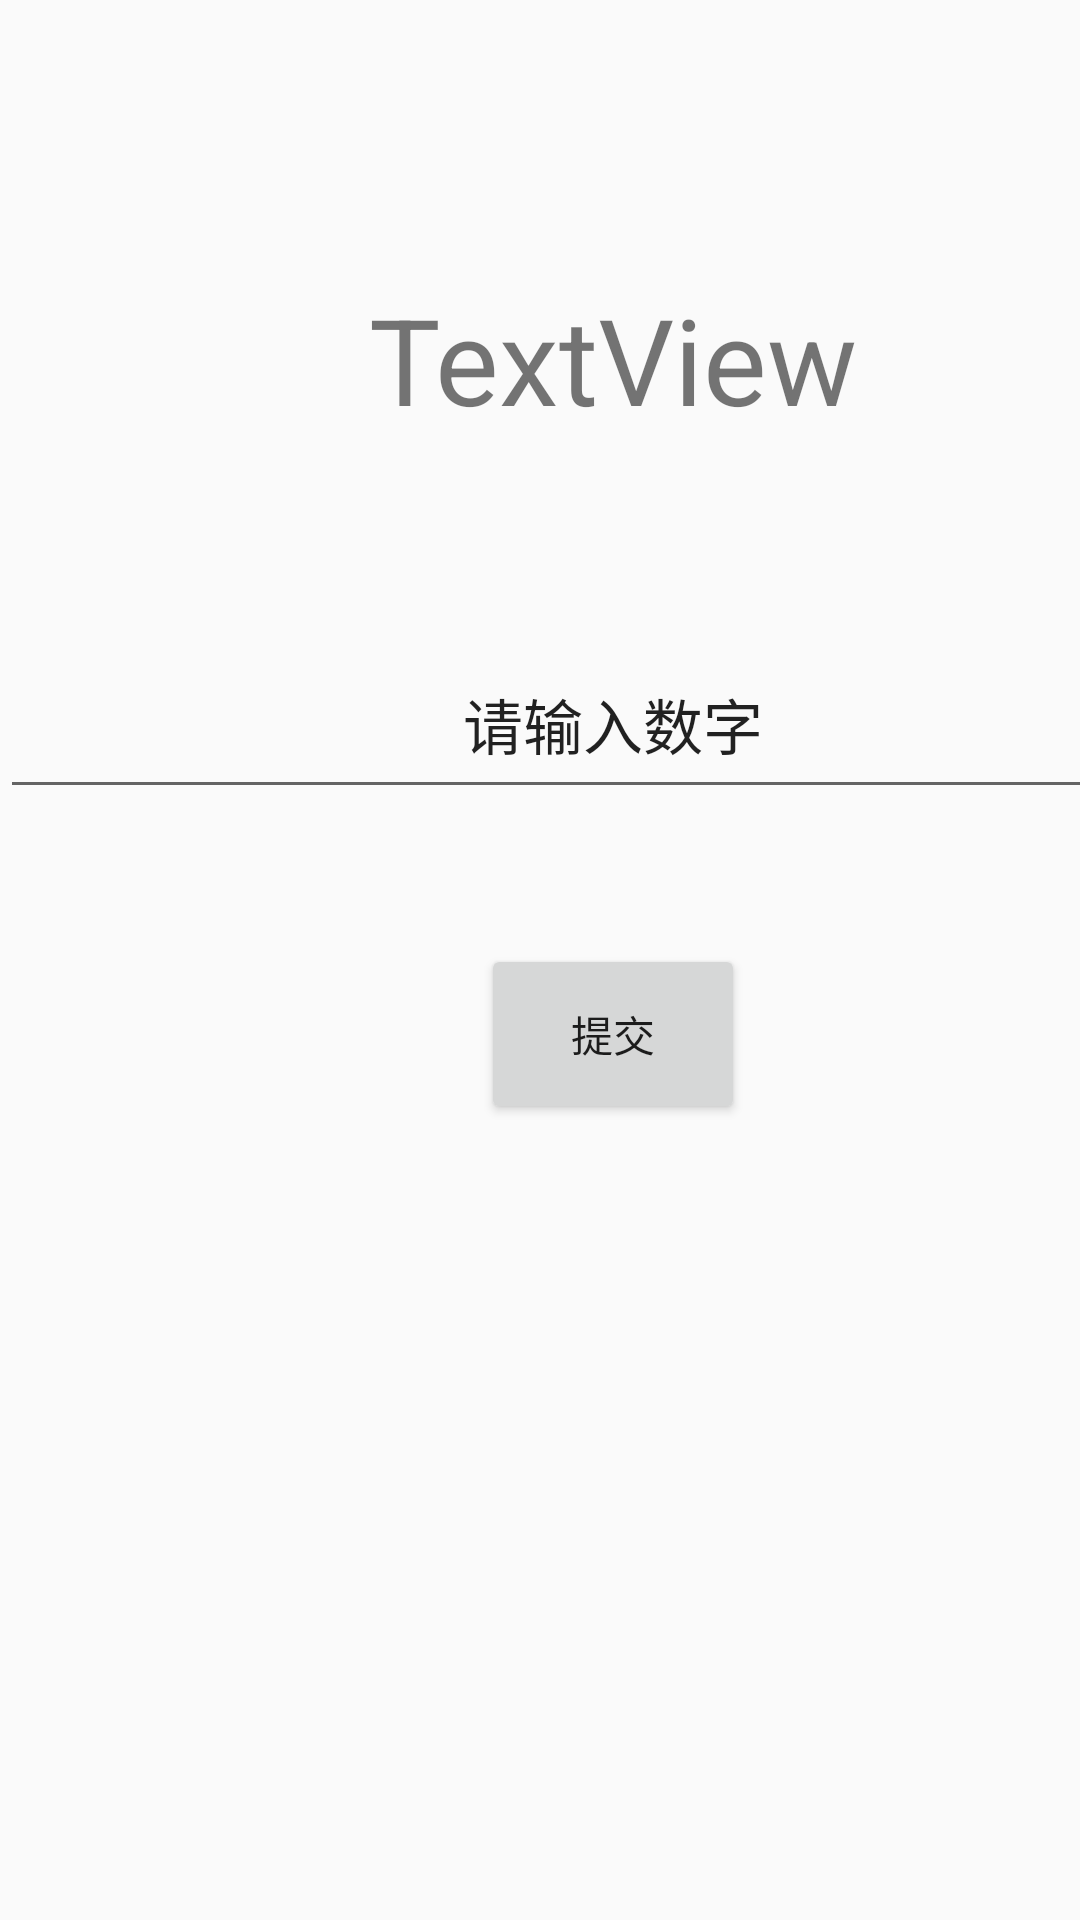

Layout XML and referenced resources for this Android screen:
<!-- AndroidManifest.xml: application theme Theme.Second -->
<!-- res/layout/activity_rate_list.xml -->
<?xml version="1.0" encoding="utf-8"?>
<android.support.constraint.ConstraintLayout xmlns:android="http://schemas.android.com/apk/res/android"
    xmlns:app="http://schemas.android.com/apk/res-auto"
    xmlns:tools="http://schemas.android.com/tools"
    android:layout_width="match_parent"
    android:layout_height="match_parent"
    tools:context=".rate_list_Activity">

    <LinearLayout
        android:layout_width="409dp"
        android:layout_height="400dp"
        android:layout_marginTop="80dp"
        android:orientation="vertical"
        app:layout_constraintBottom_toBottomOf="parent"
        app:layout_constraintEnd_toEndOf="parent"
        app:layout_constraintHorizontal_bias="0.0"
        app:layout_constraintStart_toStartOf="parent"
        app:layout_constraintTop_toTopOf="parent"
        app:layout_constraintVertical_bias="0.061">

        <TextView
            android:id="@+id/result_title"
            android:layout_width="match_parent"
            android:layout_height="60dp"
            android:gravity="center"
            android:textSize="40dp"
            android:text="TextView" />

        <TextView
            android:id="@+id/result_rate"
            android:layout_width="match_parent"
            android:layout_height="60dp"
            android:gravity="center"
            android:textSize="30dp"
            android:text="@string/result" />

        <EditText
            android:id="@+id/inp_rmb"
            android:layout_width="match_parent"
            android:layout_height="60dp"
            android:gravity="center"
            android:textSize="20dp"
            android:inputType="numberDecimal"
            android:text="@string/rate" />

        <Button
            android:id="@+id/rate_list_submit"
            android:layout_width="wrap_content"
            android:layout_height="60dp"
            android:layout_gravity="center"
            android:onClick="list_onclick"
            android:layout_marginTop="45dp"
            android:text="@string/submit" />
    </LinearLayout>
</android.support.constraint.ConstraintLayout>
<!-- resources referenced by this layout -->
<resources>
  <string name="rate">请输入数字</string>
  <string name="result">  </string>
  <string name="submit">提交</string>
  <style name="Theme.Second" parent="Theme.AppCompat.Light.DarkActionBar">
          
          <item name="colorPrimary">@color/purple_500</item>
          <item name="colorPrimaryDark">@color/purple_700</item>
          <item name="colorAccent">@color/teal_200</item>
          
      </style>
  <!-- not gathered from this repository: default colours our renderer supplied (Android Studio template values) -->
  <color name="purple_500">#FF6200EE</color>
  <color name="purple_700">#FF3700B3</color>
  <color name="teal_200">#FF03DAC5</color>
</resources>
